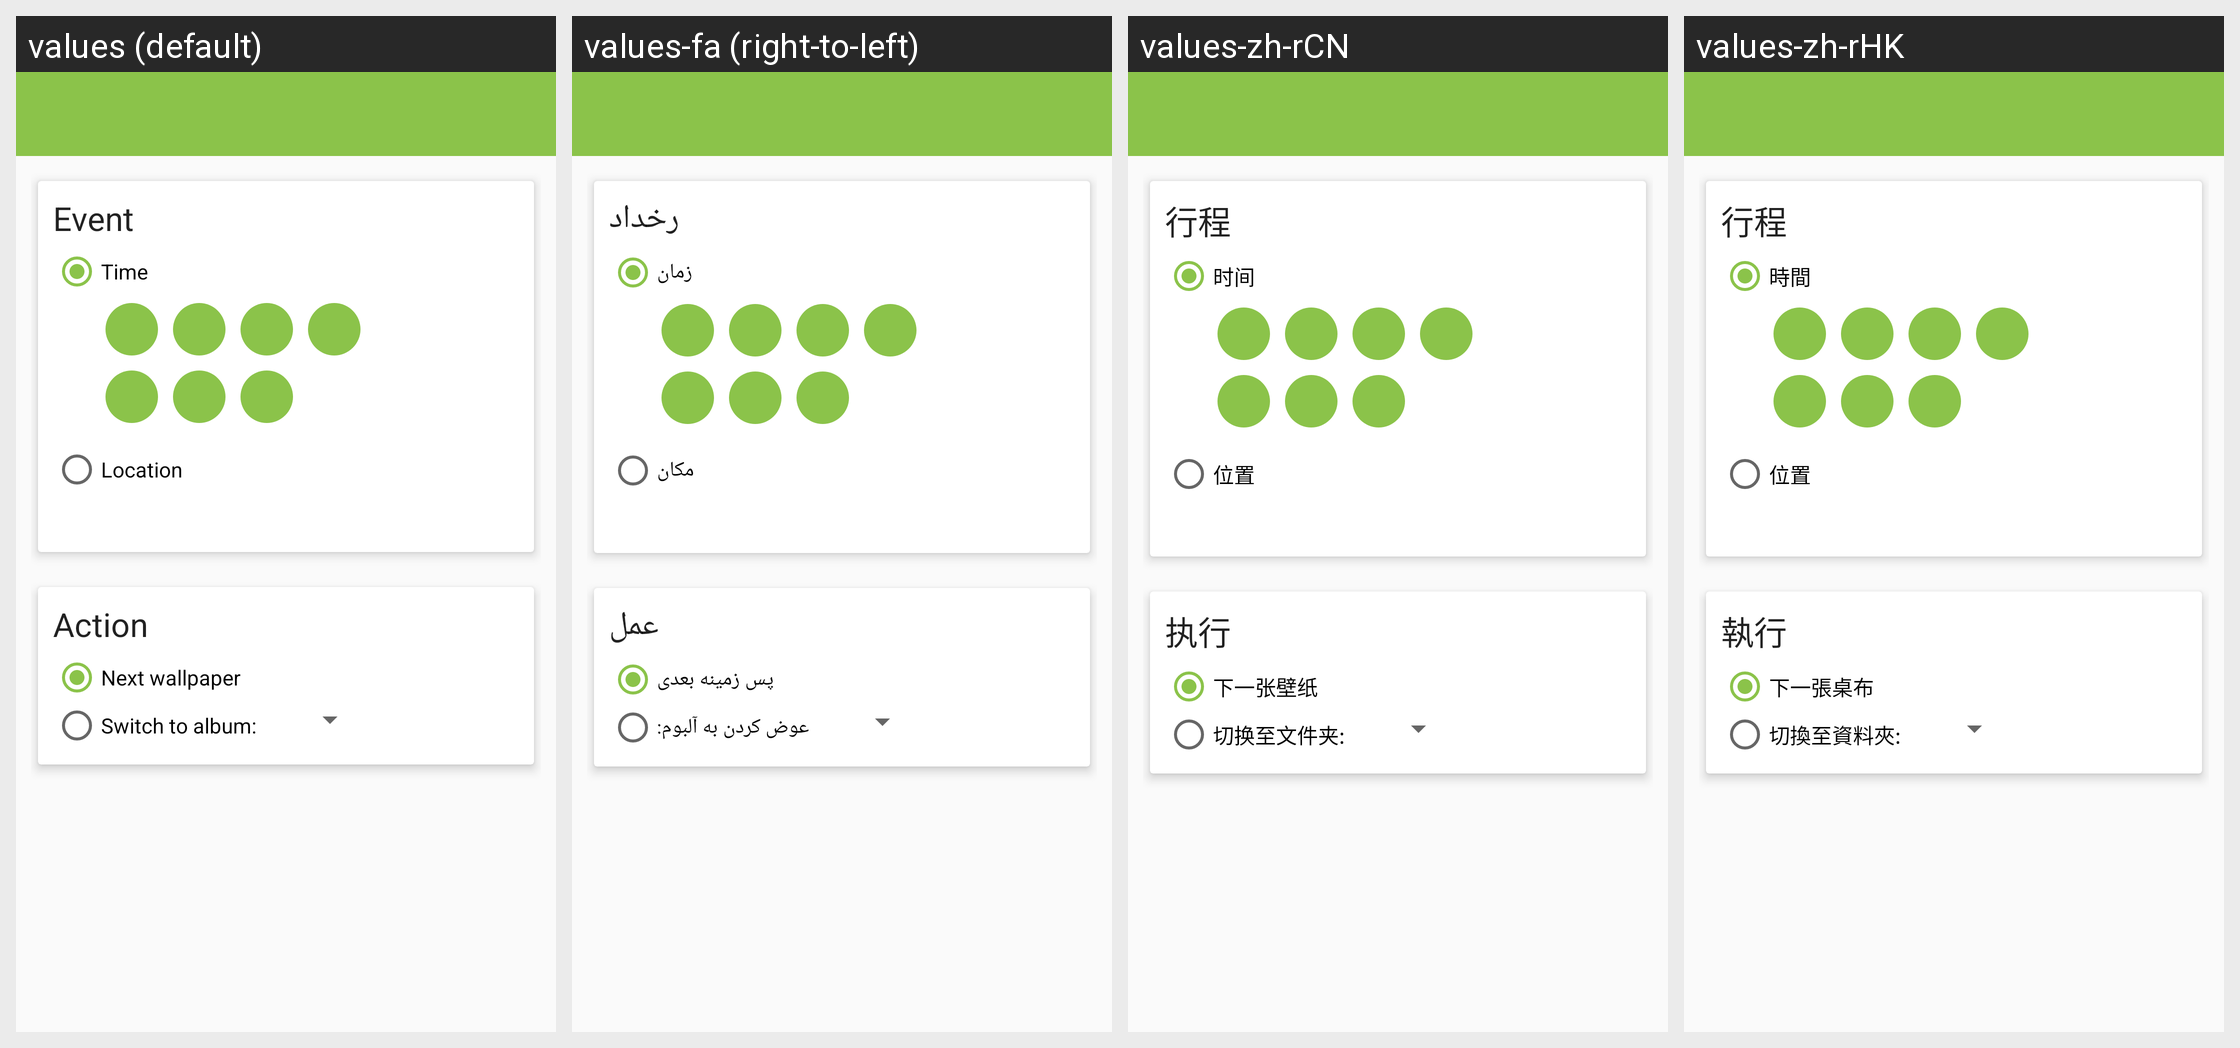

Locale-by-locale string values for the Android screen shown in this grid:
Android screen res/layout/new_rule.xml rendered under 4 locales, left to right: values (default), values-fa (right-to-left), values-zh-rCN, values-zh-rHK. Device: Nexus 5 (rendered at 1080×1920; each locale shown at half size, 540×960, under a caption strip naming it); theme AppTheme.
Other locales in the repository, not shown: values-af, values-ar, values-ca, values-cs, values-de, values-es, values-fr, values-he, values-hi, values-hu, values-in, values-it, values-iw, values-ja, values-mr, values-nl, values-pa, values-pl, values-pt, values-ro, values-ru, values-sk, values-sl, values-sv, values-tr, values-uk.
Strings drawn on this screen, with the default value and each locale's value (text and hints the layout hard-codes, and strings that could not be matched under every locale, appear in the picture but are not listed):

event
  values: Event
  values-fa: رخداد
  values-zh-rCN: 行程
  values-zh-rHK: 行程

time
  values: Time
  values-fa: زمان
  values-zh-rCN: 时间
  values-zh-rHK: 時間

location
  values: Location
  values-fa: مکان
  values-zh-rCN: 位置
  values-zh-rHK: 位置

action
  values: Action
  values-fa: عمل
  values-zh-rCN: 执行
  values-zh-rHK: 執行

next_wallpaper
  values: Next wallpaper
  values-fa: پس زمینه بعدی
  values-zh-rCN: 下一张壁纸
  values-zh-rHK: 下一張桌布

switch_album
  values: Switch to album:
  values-fa: عوض کردن به آلبوم:
  values-zh-rCN: 切换至文件夹:
  values-zh-rHK: 切換至資料夾:
